Run: headless pygame with SDL's dummy video driver; simulated clock (each Clock.tick advances the game by its frame time, no real sleeping); random seed 0; keys injected as events and as key.get_pressed() state; no mouse input.
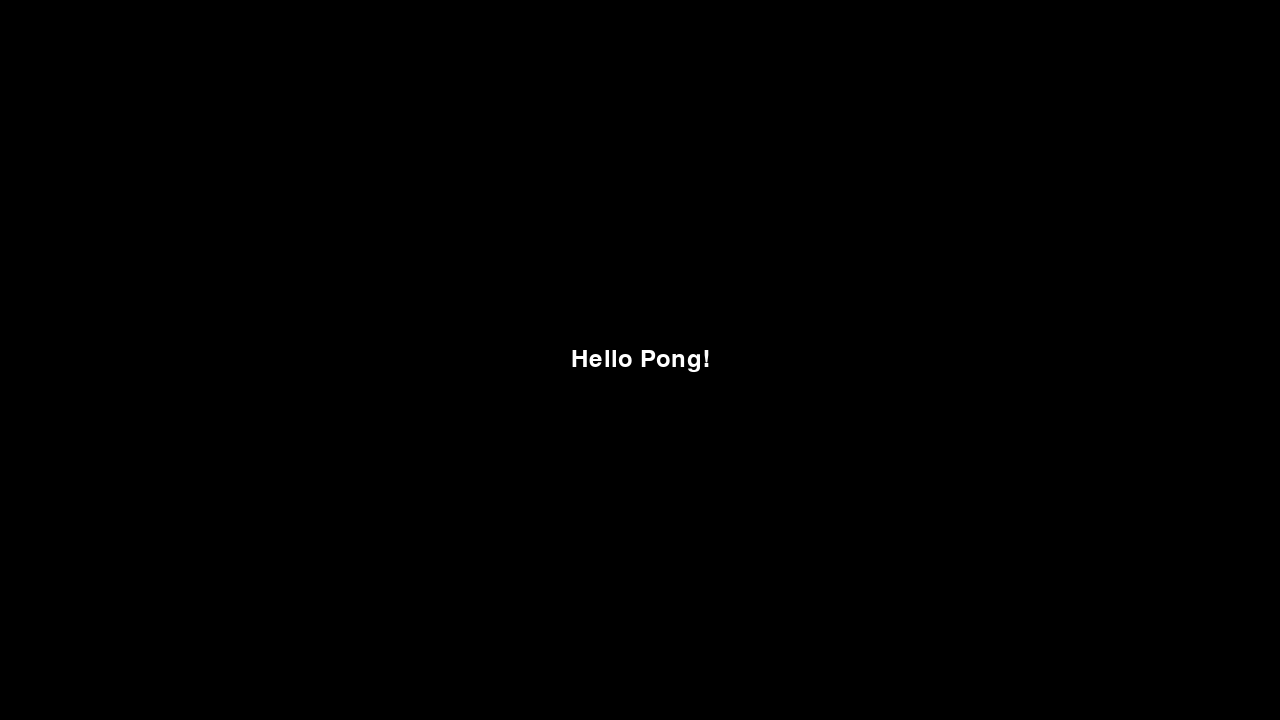
Frame 1 of 4 · flips 1–60 · no input
Frame 2 of 4 · flips 61–180 · tapped SPACE, RETURN · held RIGHT (→), D · screen unchanged from frame 1, image omitted
Frame 3 of 4 · flips 181–300 · held DOWN (↓), S · screen unchanged from frame 2, image omitted
Frame 4 of 4 · flips 301–420 · held LEFT (←), A, UP (↑), W · screen unchanged from frame 3, image omitted

The pygame program that drew these frames:

import pygame as pg

# Settings
FPS = 60
WINDOW_WIDTH = 1280
WINDOW_HEIGHT = 720
WHITE = (255, 255, 255)


# Initialize Pygame
pg.init()
screen = pg.display.set_mode((WINDOW_WIDTH, WINDOW_HEIGHT))
clock = pg.time.Clock()
running = True


# Main game loop
while running:

    # Handle events
    for event in pg.event.get():
        if event.type == pg.QUIT:
            running = False

    # Rendering
    screen.fill((0, 0, 0))

    font = pg.font.Font(None, 36)
    text = font.render("Hello Pong!", True, WHITE)
    screen.blit(text, (WINDOW_WIDTH // 2 - text.get_width() // 2, WINDOW_HEIGHT // 2 - text.get_height() // 2))

    pg.display.flip()

    # Cap the frame rate
    clock.tick(FPS)

pg.quit()
